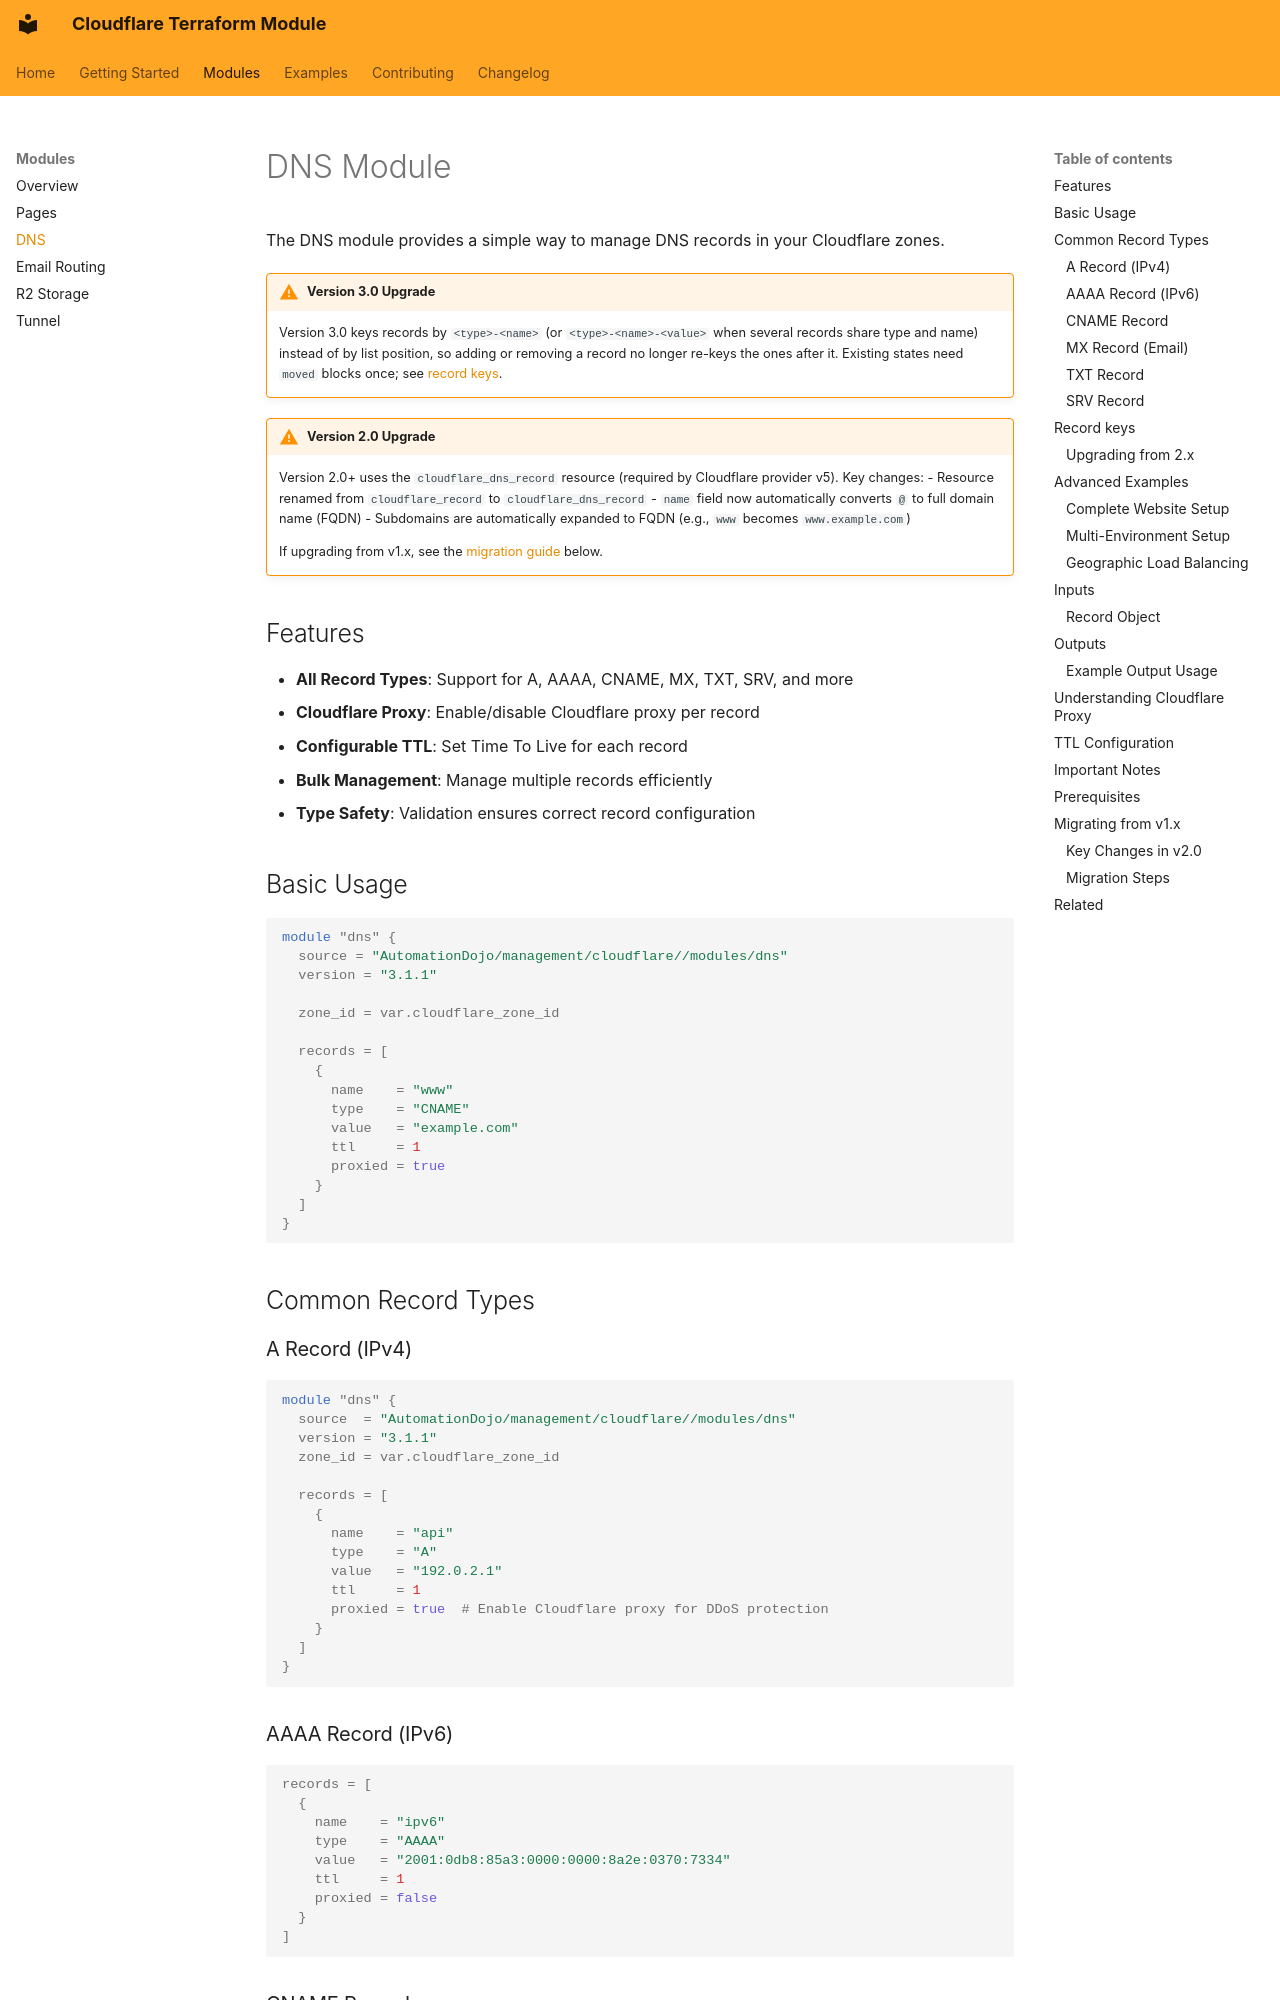

repository: AutomationDojo/terraform-cloudflare-management · page: modules/dns/index.html · generator: mkdocs

# DNS Module

The DNS module provides a simple way to manage DNS records in your Cloudflare zones.

!!! warning "Version 3.0 Upgrade"
    Version 3.0 keys records by `<type>-<name>` (or `<type>-<name>-<value>` when
    several records share type and name) instead of by list position, so adding
    or removing a record no longer re-keys the ones after it. Existing states
    need `moved` blocks once; see [record keys](#record-keys).

!!! warning "Version 2.0 Upgrade"
    Version 2.0+ uses the `cloudflare_dns_record` resource (required by Cloudflare provider v5). Key changes:
    - Resource renamed from `cloudflare_record` to `cloudflare_dns_record`
    - `name` field now automatically converts `@` to full domain name (FQDN)
    - Subdomains are automatically expanded to FQDN (e.g., `www` becomes `www.example.com`)

    If upgrading from v1.x, see the [migration guide](#migrating-from-v1x) below.

## Features

- **All Record Types**: Support for A, AAAA, CNAME, MX, TXT, SRV, and more
- **Cloudflare Proxy**: Enable/disable Cloudflare proxy per record
- **Configurable TTL**: Set Time To Live for each record
- **Bulk Management**: Manage multiple records efficiently
- **Type Safety**: Validation ensures correct record configuration

## Basic Usage

```hcl
module "dns" {
  source = "AutomationDojo/management/cloudflare//modules/dns"
  version = "3.1.1"

  zone_id = var.cloudflare_zone_id

  records = [
    {
      name    = "www"
      type    = "CNAME"
      value   = "example.com"
      ttl     = 1
      proxied = true
    }
  ]
}
```

## Common Record Types

### A Record (IPv4)

```hcl
module "dns" {
  source  = "AutomationDojo/management/cloudflare//modules/dns"
  version = "3.1.1"
  zone_id = var.cloudflare_zone_id

  records = [
    {
      name    = "api"
      type    = "A"
      value   = "192.0.2.1"
      ttl     = 1
      proxied = true  # Enable Cloudflare proxy for DDoS protection
    }
  ]
}
```
